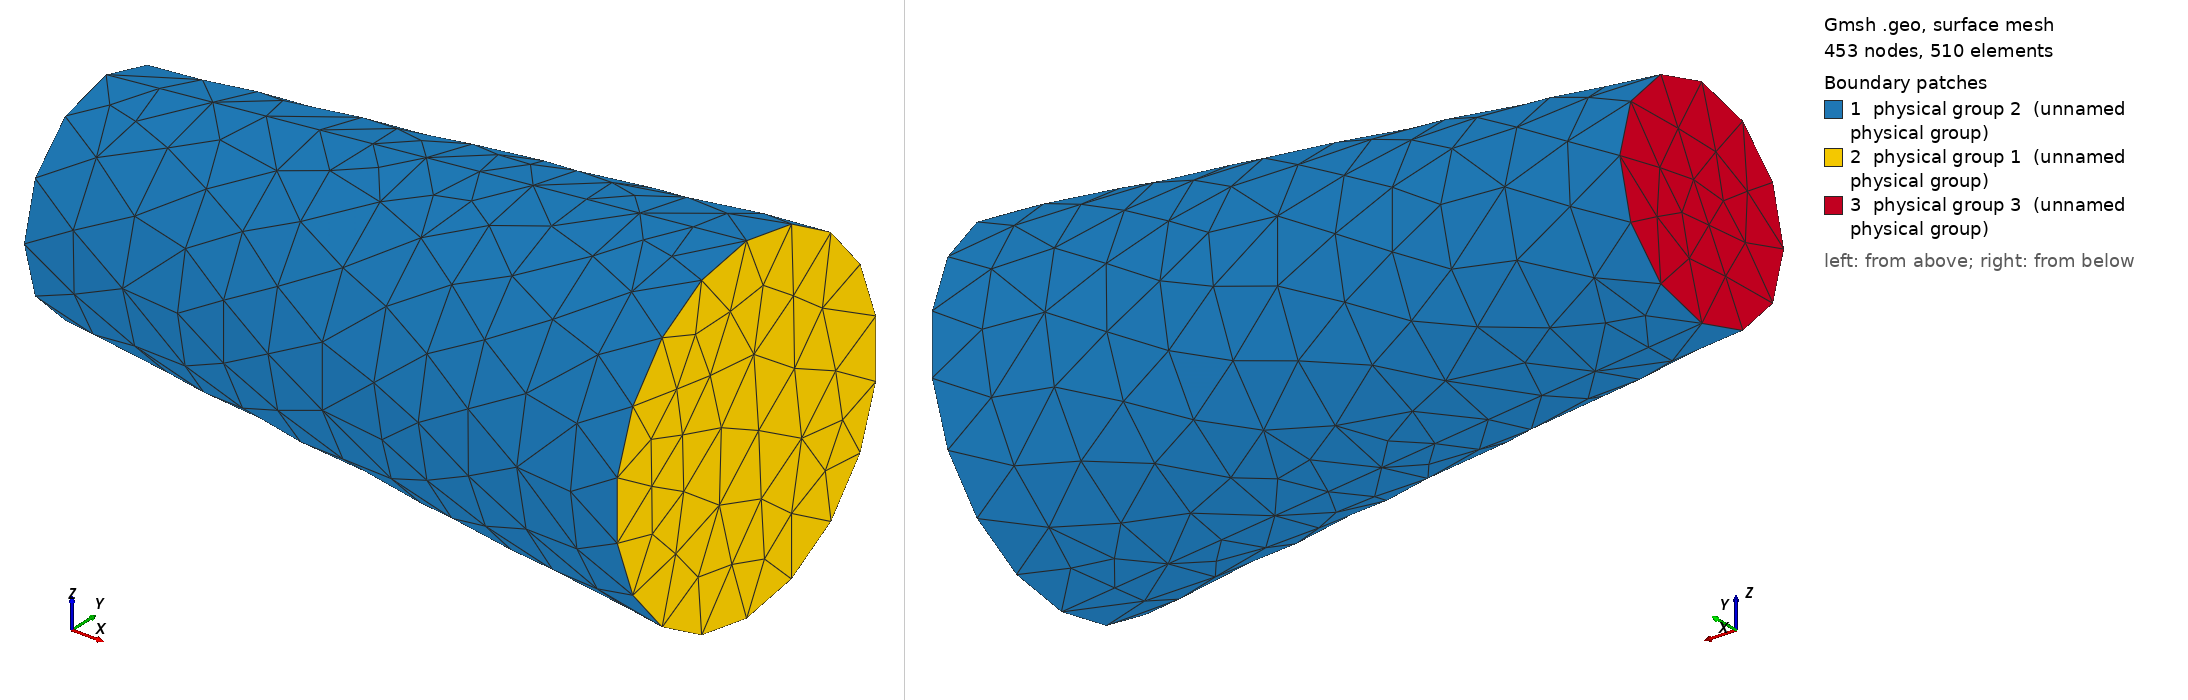

Gmsh geometry script, surface-meshed: 453 nodes, 510 surface elements. Boundary patches (legend numbers): 1 physical group 2 (unnamed physical group), 2 physical group 1 (unnamed physical group), 3 physical group 3 (unnamed physical group). Left view from above one corner, right view from below the opposite corner. Legend entries are the model's physical surfaces. The drawing asked Gmsh for element sizes between 1% and 20% of the model's largest extent; the script's own settings can give other sizes.

=== slayer.geo (drawn) ===
xs[] = {0, 1, 2, 3, 4, 5, 6, 7};
zs[] = {1, 1.1, 1.2, 1.3, 1.4, 1.5, 1.6, 1.7};
size[] = {0.6, 0.6, 0.6, 0.6, 0.6, 0.6, 0.6};
n = 7;
Geometry.ExtrudeSplinePoints = 15;

//!----------------------------------------------------------------------------
// IMPLEMENTATION
// A curve t -> (x(t), 0, z(t)) is roteted around x_axis to produce the domain
// z(t) > 0
//----------------------------------------------------------------------------

// Make points
p = newp;
For i In {0:n-1}
  P[i] = p+i;
  Point(P[i]) = {xs[i], 0, zs[i], size[i]};
EndFor

// Lines
l = newl;
For i In {0:n-2}
  l++;
  L[i] = l;
  Line(L[i]) = {i+1, i+2};
EndFor

count = 1; // Physical surfaces
// Now rotate each curve
extr[] = Extrude{ {0,0,0}, {1,0,0}, {0,0,0}, Pi }{ Line{l};};
extr1[] = Extrude{ {0,0,0}, {1,0,0}, {0,0,0}, Pi }{ Line{extr[0]};};

// The first suface should define the opening - physical 1
ll = newl;
Line Loop(ll+1) = {extr[2], extr1[2]};
Plane Surface(ll+2) = { ll+1 };
Physical Surface(count) = {ll+2};
loop = {ll+2, extr[1], extr1[1]};

// First rib
count++;
Physical Surface(count) = {extr[1], extr1[1]};

For i In {1:n-2}
  extr[] = Extrude{ {0,0,0}, {1,0,0}, {0,0,0}, Pi }{ Line{l-i};};
  extr1[] = Extrude{ {0,0,0}, {1,0,0}, {0,0,0}, Pi }{ Line{extr[0]};};
  Physical Surface(count) += {extr[1], extr1[1]};
  loop += {extr[1], extr1[1]};
EndFor

// The last surface defines outlet - physical
ll = newl;
Line Loop(ll+1) = {extr[3], extr1[3]};
Plane Surface(ll+2) = { ll+1 };
count++;
Physical Surface(count) = {ll+2};
loop += {ll+2};

// Volume
s = newv;
Surface Loop(s) = loop[];
Volume(s+1) = {s};
Physical Volume(1) = {s+1};
